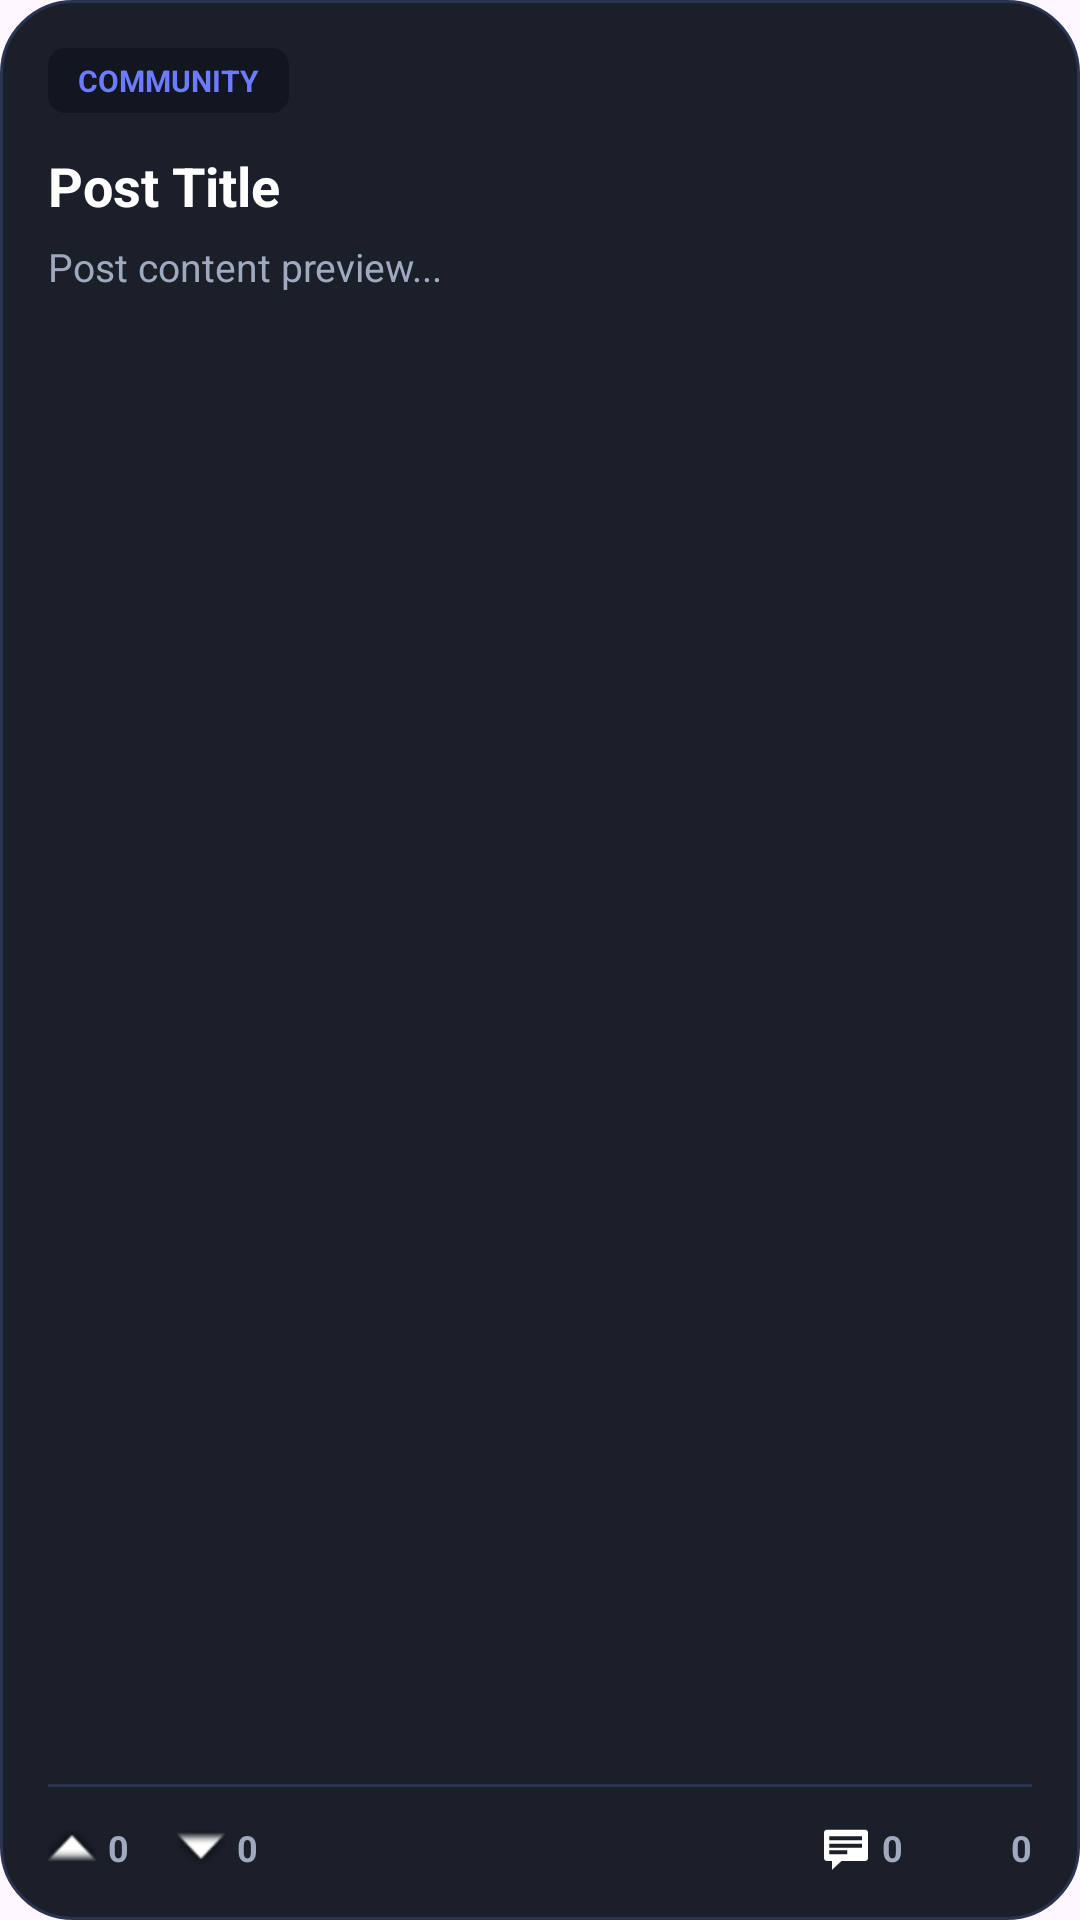

This screen was rendered from an Android layout file. Write that file and the resources it references.
<!-- AndroidManifest.xml: application theme Theme.Nexus -->
<!-- res/layout/post_widget.xml -->
<?xml version="1.0" encoding="utf-8"?>
<LinearLayout xmlns:android="http://schemas.android.com/apk/res/android"
    android:id="@+id/widgetRoot"
    android:layout_width="match_parent"
    android:layout_height="match_parent"
    android:background="@drawable/bg_widget"
    android:orientation="vertical"
    android:padding="16dp">

    
    <TextView
        android:id="@+id/widgetCommunityName"
        android:layout_width="wrap_content"
        android:layout_height="wrap_content"
        android:background="@drawable/bg_community_tag"
        android:paddingLeft="10dp"
        android:paddingRight="10dp"
        android:paddingTop="4dp"
        android:paddingBottom="4dp"
        android:text="COMMUNITY"
        android:textColor="#6C7BFF"
        android:textSize="10sp"
        android:textStyle="bold" />

    
    <TextView
        android:id="@+id/widgetPostTitle"
        android:layout_width="match_parent"
        android:layout_height="wrap_content"
        android:layout_marginTop="12dp"
        android:ellipsize="end"
        android:maxLines="2"
        android:text="Post Title"
        android:textColor="#FFFFFF"
        android:textSize="18sp"
        android:textStyle="bold" />

    
    <TextView
        android:id="@+id/widgetPostContent"
        android:layout_width="match_parent"
        android:layout_height="0dp"
        android:layout_marginTop="6dp"
        android:layout_weight="1"
        android:ellipsize="end"
        android:lineSpacingExtra="3dp"
        android:maxLines="3"
        android:text="Post content preview..."
        android:textColor="#A0AABF"
        android:textSize="13sp" />

    
    <FrameLayout
        android:layout_width="match_parent"
        android:layout_height="1dp"
        android:layout_marginTop="16dp"
        android:layout_marginBottom="12dp"
        android:background="#2A3350" />

    
    <LinearLayout
        android:layout_width="match_parent"
        android:layout_height="wrap_content"
        android:gravity="center_vertical"
        android:orientation="horizontal">

        
        <ImageView
            android:id="@+id/widgetUpvoteIcon"
            android:layout_width="16dp"
            android:layout_height="16dp"
            android:src="@android:drawable/arrow_up_float"
            android:contentDescription="Upvotes" />

        <TextView
            android:id="@+id/widgetUpvoteCount"
            android:layout_width="wrap_content"
            android:layout_height="wrap_content"
            android:layout_marginStart="4dp"
            android:text="0"
            android:textColor="#A0AABF"
            android:textSize="12sp"
            android:textStyle="bold" />

        
        <ImageView
            android:id="@+id/widgetDownvoteIcon"
            android:layout_width="16dp"
            android:layout_height="16dp"
            android:layout_marginStart="16dp"
            android:src="@android:drawable/arrow_down_float"
            android:contentDescription="Downvotes" />

        <TextView
            android:id="@+id/widgetDownvoteCount"
            android:layout_width="wrap_content"
            android:layout_height="wrap_content"
            android:layout_marginStart="4dp"
            android:text="0"
            android:textColor="#A0AABF"
            android:textSize="12sp"
            android:textStyle="bold" />

        <FrameLayout
            android:layout_width="0dp"
            android:layout_height="1dp"
            android:layout_weight="1" />

        
        <ImageView
            android:id="@+id/widgetCommentIcon"
            android:layout_width="16dp"
            android:layout_height="16dp"
            android:src="@android:drawable/stat_notify_chat"
            android:contentDescription="Comments" />

        <TextView
            android:id="@+id/widgetCommentCount"
            android:layout_width="wrap_content"
            android:layout_height="wrap_content"
            android:layout_marginStart="4dp"
            android:text="0"
            android:textColor="#A0AABF"
            android:textSize="12sp"
            android:textStyle="bold" />

        
        <ImageView
            android:id="@+id/widgetBookmarkIcon"
            android:layout_width="16dp"
            android:layout_height="16dp"
            android:layout_marginStart="16dp"
            android:src="@drawable/ic_bookmark"
            android:contentDescription="Bookmarks" />

        <TextView
            android:id="@+id/widgetBookmarkCount"
            android:layout_width="wrap_content"
            android:layout_height="wrap_content"
            android:layout_marginStart="4dp"
            android:text="0"
            android:textColor="#A0AABF"
            android:textSize="12sp"
            android:textStyle="bold" />

    </LinearLayout>
</LinearLayout>
<!-- resources referenced by this layout -->
<resources>
  <!-- drawable bg_community_tag (drawable) -->
  <?xml version="1.0" encoding="utf-8"?>
  <shape xmlns:android="http://schemas.android.com/apk/res/android">
      <solid android:color="#121620"/>
      <corners android:radius="6dp"/>
  </shape>
  <!-- drawable bg_widget (drawable) -->
  <?xml version="1.0" encoding="utf-8"?>
  <shape xmlns:android="http://schemas.android.com/apk/res/android">
      <solid android:color="#1A1F2A"/>
      <corners android:radius="24dp"/>
      <stroke android:width="1dp" android:color="#2A3350"/>
  </shape>
  <style name="Theme.Nexus" parent="Base.Theme.Nexus" />
  <style name="Base.Theme.Nexus" parent="Theme.Material3.DayNight.NoActionBar">
          
          
      </style>
</resources>
